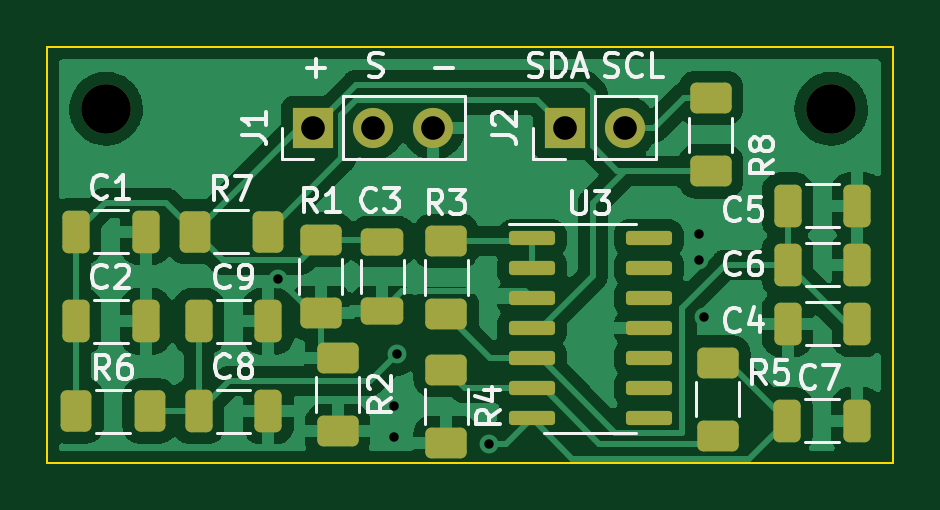
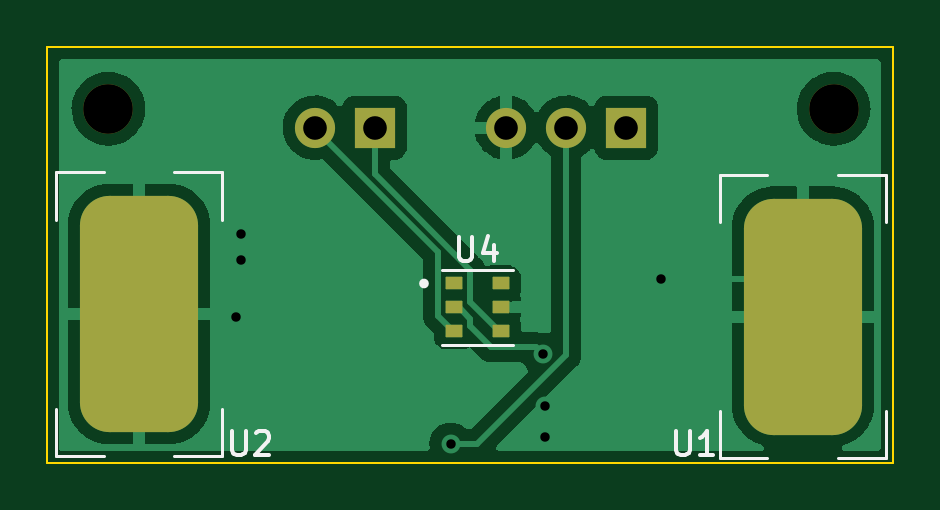
Circuit board: 8 layer files. Board 35.8 x 17.6 mm.
- bottom_copper: GSR Sensor-B_Cu.gbl (34175 bytes)
- bottom_mask: GSR Sensor-B_Mask.gbs (1848 bytes)
- bottom_silk: GSR Sensor-B_Silkscreen.gbo (3001 bytes)
- outline: GSR Sensor-Edge_Cuts.gm1 (691 bytes)
- top_copper: GSR Sensor-F_Cu.gtl (94109 bytes)
- top_mask: GSR Sensor-F_Mask.gts (3714 bytes)
- top_silk: GSR Sensor-F_Silkscreen.gto (19986 bytes)
- drill: GSR Sensor.drl (685 bytes)

=== bottom_copper: GSR Sensor-B_Cu.gbl (34175 bytes, source omitted) ===
=== bottom_mask: GSR Sensor-B_Mask.gbs (1848 bytes, source withheld) ===
=== bottom_silk: GSR Sensor-B_Silkscreen.gbo ===
%TF.GenerationSoftware,KiCad,Pcbnew,(6.0.4)*%
%TF.CreationDate,2022-07-28T21:40:12+10:00*%
%TF.ProjectId,GSR Sensor,47535220-5365-46e7-936f-722e6b696361,rev?*%
%TF.SameCoordinates,Original*%
%TF.FileFunction,Legend,Bot*%
%TF.FilePolarity,Positive*%
%FSLAX46Y46*%
G04 Gerber Fmt 4.6, Leading zero omitted, Abs format (unit mm)*
G04 Created by KiCad (PCBNEW (6.0.4)) date 2022-07-28 21:40:12*
%MOMM*%
%LPD*%
G01*
G04 APERTURE LIST*
%ADD10C,0.150000*%
%ADD11C,0.127000*%
%ADD12C,0.200000*%
%ADD13C,0.120000*%
G04 APERTURE END LIST*
D10*
%TO.C,U4*%
X143361904Y-100452380D02*
X143361904Y-101261904D01*
X143314285Y-101357142D01*
X143266666Y-101404761D01*
X143171428Y-101452380D01*
X142980952Y-101452380D01*
X142885714Y-101404761D01*
X142838095Y-101357142D01*
X142790476Y-101261904D01*
X142790476Y-100452380D01*
X141885714Y-100785714D02*
X141885714Y-101452380D01*
X142123809Y-100404761D02*
X142361904Y-101119047D01*
X141742857Y-101119047D01*
%TO.C,U2*%
X152961904Y-108652380D02*
X152961904Y-109461904D01*
X152914285Y-109557142D01*
X152866666Y-109604761D01*
X152771428Y-109652380D01*
X152580952Y-109652380D01*
X152485714Y-109604761D01*
X152438095Y-109557142D01*
X152390476Y-109461904D01*
X152390476Y-108652380D01*
X151961904Y-108747619D02*
X151914285Y-108700000D01*
X151819047Y-108652380D01*
X151580952Y-108652380D01*
X151485714Y-108700000D01*
X151438095Y-108747619D01*
X151390476Y-108842857D01*
X151390476Y-108938095D01*
X151438095Y-109080952D01*
X152009523Y-109652380D01*
X151390476Y-109652380D01*
%TO.C,U1*%
X134161904Y-108652380D02*
X134161904Y-109461904D01*
X134114285Y-109557142D01*
X134066666Y-109604761D01*
X133971428Y-109652380D01*
X133780952Y-109652380D01*
X133685714Y-109604761D01*
X133638095Y-109557142D01*
X133590476Y-109461904D01*
X133590476Y-108652380D01*
X132590476Y-109652380D02*
X133161904Y-109652380D01*
X132876190Y-109652380D02*
X132876190Y-108652380D01*
X132971428Y-108795238D01*
X133066666Y-108890476D01*
X133161904Y-108938095D01*
D11*
%TO.C,U4*%
X141085000Y-104985000D02*
X144085000Y-104985000D01*
X144085000Y-101815000D02*
X141085000Y-101815000D01*
D12*
X144940000Y-102400000D02*
G75*
G03*
X144940000Y-102400000I-100000J0D01*
G01*
D13*
%TO.C,U2*%
X160405000Y-97695000D02*
X160405000Y-99695000D01*
X160405000Y-97695000D02*
X158405000Y-97695000D01*
X153405000Y-107695000D02*
X153405000Y-109695000D01*
X158405000Y-109695000D02*
X160405000Y-109695000D01*
X153405000Y-109695000D02*
X155405000Y-109695000D01*
X153405000Y-97695000D02*
X153405000Y-99695000D01*
X155405000Y-97695000D02*
X153405000Y-97695000D01*
X160405000Y-109695000D02*
X160405000Y-107695000D01*
%TO.C,U1*%
X132300000Y-97800000D02*
X130300000Y-97800000D01*
X130300000Y-109800000D02*
X132300000Y-109800000D01*
X125300000Y-109800000D02*
X127300000Y-109800000D01*
X132300000Y-109800000D02*
X132300000Y-107800000D01*
X125300000Y-97800000D02*
X125300000Y-99800000D01*
X125300000Y-107800000D02*
X125300000Y-109800000D01*
X127300000Y-97800000D02*
X125300000Y-97800000D01*
X132300000Y-97800000D02*
X132300000Y-99800000D01*
%TD*%
M02*

=== outline: GSR Sensor-Edge_Cuts.gm1 ===
%TF.GenerationSoftware,KiCad,Pcbnew,(6.0.4)*%
%TF.CreationDate,2022-07-28T21:40:12+10:00*%
%TF.ProjectId,GSR Sensor,47535220-5365-46e7-936f-722e6b696361,rev?*%
%TF.SameCoordinates,Original*%
%TF.FileFunction,Profile,NP*%
%FSLAX46Y46*%
G04 Gerber Fmt 4.6, Leading zero omitted, Abs format (unit mm)*
G04 Created by KiCad (PCBNEW (6.0.4)) date 2022-07-28 21:40:12*
%MOMM*%
%LPD*%
G01*
G04 APERTURE LIST*
%TA.AperFunction,Profile*%
%ADD10C,0.100000*%
%TD*%
G04 APERTURE END LIST*
D10*
X125000000Y-110000000D02*
X160800000Y-110000000D01*
X160800000Y-110000000D02*
X160800000Y-92400000D01*
X160800000Y-92400000D02*
X125000000Y-92400000D01*
X125000000Y-92400000D02*
X125000000Y-110000000D01*
M02*

=== top_copper: GSR Sensor-F_Cu.gtl (94109 bytes, source omitted) ===
=== top_mask: GSR Sensor-F_Mask.gts ===
%TF.GenerationSoftware,KiCad,Pcbnew,(6.0.4)*%
%TF.CreationDate,2022-07-28T21:40:12+10:00*%
%TF.ProjectId,GSR Sensor,47535220-5365-46e7-936f-722e6b696361,rev?*%
%TF.SameCoordinates,Original*%
%TF.FileFunction,Soldermask,Top*%
%TF.FilePolarity,Negative*%
%FSLAX46Y46*%
G04 Gerber Fmt 4.6, Leading zero omitted, Abs format (unit mm)*
G04 Created by KiCad (PCBNEW (6.0.4)) date 2022-07-28 21:40:12*
%MOMM*%
%LPD*%
G01*
G04 APERTURE LIST*
G04 Aperture macros list*
%AMRoundRect*
0 Rectangle with rounded corners*
0 $1 Rounding radius*
0 $2 $3 $4 $5 $6 $7 $8 $9 X,Y pos of 4 corners*
0 Add a 4 corners polygon primitive as box body*
4,1,4,$2,$3,$4,$5,$6,$7,$8,$9,$2,$3,0*
0 Add four circle primitives for the rounded corners*
1,1,$1+$1,$2,$3*
1,1,$1+$1,$4,$5*
1,1,$1+$1,$6,$7*
1,1,$1+$1,$8,$9*
0 Add four rect primitives between the rounded corners*
20,1,$1+$1,$2,$3,$4,$5,0*
20,1,$1+$1,$4,$5,$6,$7,0*
20,1,$1+$1,$6,$7,$8,$9,0*
20,1,$1+$1,$8,$9,$2,$3,0*%
G04 Aperture macros list end*
%ADD10RoundRect,0.250000X-0.325000X-0.650000X0.325000X-0.650000X0.325000X0.650000X-0.325000X0.650000X0*%
%ADD11RoundRect,0.250000X-0.625000X0.400000X-0.625000X-0.400000X0.625000X-0.400000X0.625000X0.400000X0*%
%ADD12RoundRect,0.250000X-0.400000X-0.625000X0.400000X-0.625000X0.400000X0.625000X-0.400000X0.625000X0*%
%ADD13C,2.100000*%
%ADD14R,1.700000X1.700000*%
%ADD15O,1.700000X1.700000*%
%ADD16RoundRect,0.150000X-0.825000X-0.150000X0.825000X-0.150000X0.825000X0.150000X-0.825000X0.150000X0*%
%ADD17RoundRect,0.250000X0.400000X0.625000X-0.400000X0.625000X-0.400000X-0.625000X0.400000X-0.625000X0*%
%ADD18RoundRect,0.250000X0.325000X0.650000X-0.325000X0.650000X-0.325000X-0.650000X0.325000X-0.650000X0*%
%ADD19RoundRect,0.250000X-0.650000X0.325000X-0.650000X-0.325000X0.650000X-0.325000X0.650000X0.325000X0*%
G04 APERTURE END LIST*
D10*
%TO.C,C5*%
X156350000Y-99100000D03*
X159300000Y-99100000D03*
%TD*%
D11*
%TO.C,R4*%
X141900000Y-106050000D03*
X141900000Y-109150000D03*
%TD*%
%TO.C,R5*%
X153400000Y-105750000D03*
X153400000Y-108850000D03*
%TD*%
D12*
%TO.C,R6*%
X126250000Y-107800000D03*
X129350000Y-107800000D03*
%TD*%
D13*
%TO.C,REF*%
X158200000Y-95000000D03*
%TD*%
D14*
%TO.C,J1*%
X136275000Y-95800000D03*
D15*
X138815000Y-95800000D03*
X141355000Y-95800000D03*
%TD*%
D11*
%TO.C,R2*%
X137300000Y-105550000D03*
X137300000Y-108650000D03*
%TD*%
D13*
%TO.C,REF\u002A\u002A*%
X127500000Y-95000000D03*
%TD*%
D10*
%TO.C,C7*%
X156325000Y-108200000D03*
X159275000Y-108200000D03*
%TD*%
%TO.C,C2*%
X126225000Y-104000000D03*
X129175000Y-104000000D03*
%TD*%
%TO.C,C8*%
X131425000Y-107800000D03*
X134375000Y-107800000D03*
%TD*%
%TO.C,C6*%
X156350000Y-101600000D03*
X159300000Y-101600000D03*
%TD*%
%TO.C,C9*%
X131425000Y-104000000D03*
X134375000Y-104000000D03*
%TD*%
D16*
%TO.C,U3*%
X145525000Y-100490000D03*
X145525000Y-101760000D03*
X145525000Y-103030000D03*
X145525000Y-104300000D03*
X145525000Y-105570000D03*
X145525000Y-106840000D03*
X145525000Y-108110000D03*
X150475000Y-108110000D03*
X150475000Y-106840000D03*
X150475000Y-105570000D03*
X150475000Y-104300000D03*
X150475000Y-103030000D03*
X150475000Y-101760000D03*
X150475000Y-100490000D03*
%TD*%
D14*
%TO.C,J2*%
X146925000Y-95800000D03*
D15*
X149465000Y-95800000D03*
%TD*%
D17*
%TO.C,R7*%
X134350000Y-100200000D03*
X131250000Y-100200000D03*
%TD*%
D11*
%TO.C,R3*%
X141900000Y-100600000D03*
X141900000Y-103700000D03*
%TD*%
D18*
%TO.C,C4*%
X159300000Y-104100000D03*
X156350000Y-104100000D03*
%TD*%
D11*
%TO.C,R8*%
X153100000Y-94550000D03*
X153100000Y-97650000D03*
%TD*%
%TO.C,R1*%
X136600000Y-100550000D03*
X136600000Y-103650000D03*
%TD*%
D19*
%TO.C,C3*%
X139200000Y-100625000D03*
X139200000Y-103575000D03*
%TD*%
D10*
%TO.C,C1*%
X126225000Y-100200000D03*
X129175000Y-100200000D03*
%TD*%
M02*

=== top_silk: GSR Sensor-F_Silkscreen.gto (19986 bytes, source omitted) ===
=== drill: GSR Sensor.drl ===
M48
; DRILL file {KiCad (6.0.4)} date Thu Jul 28 21:40:06 2022
; FORMAT={-:-/ absolute / inch / decimal}
; #@! TF.CreationDate,2022-07-28T21:40:06+10:00
; #@! TF.GenerationSoftware,Kicad,Pcbnew,(6.0.4)
; #@! TF.FileFunction,MixedPlating,1,2
FMAT,2
INCH
; #@! TA.AperFunction,Plated,PTH,ViaDrill
T1C0.0157
; #@! TA.AperFunction,Plated,PTH,ComponentDrill
T2C0.0394
; #@! TA.AperFunction,NonPlated,NPTH,ComponentDrill
T3C0.0827
%
G90
G05
T1
X5.3071Y-4.0236
X5.5Y-4.2362
X5.5Y-4.2874
X5.5039Y-4.1496
X5.6575Y-4.2992
X6.0079Y-3.9488
X6.0079Y-3.9921
X6.0157Y-4.0866
T2
X5.3652Y-3.7717
X5.4652Y-3.7717
X5.5652Y-3.7717
X5.7844Y-3.7717
X5.8844Y-3.7717
T3
X5.0197Y-3.7402
X6.2283Y-3.7402
T0
M30

